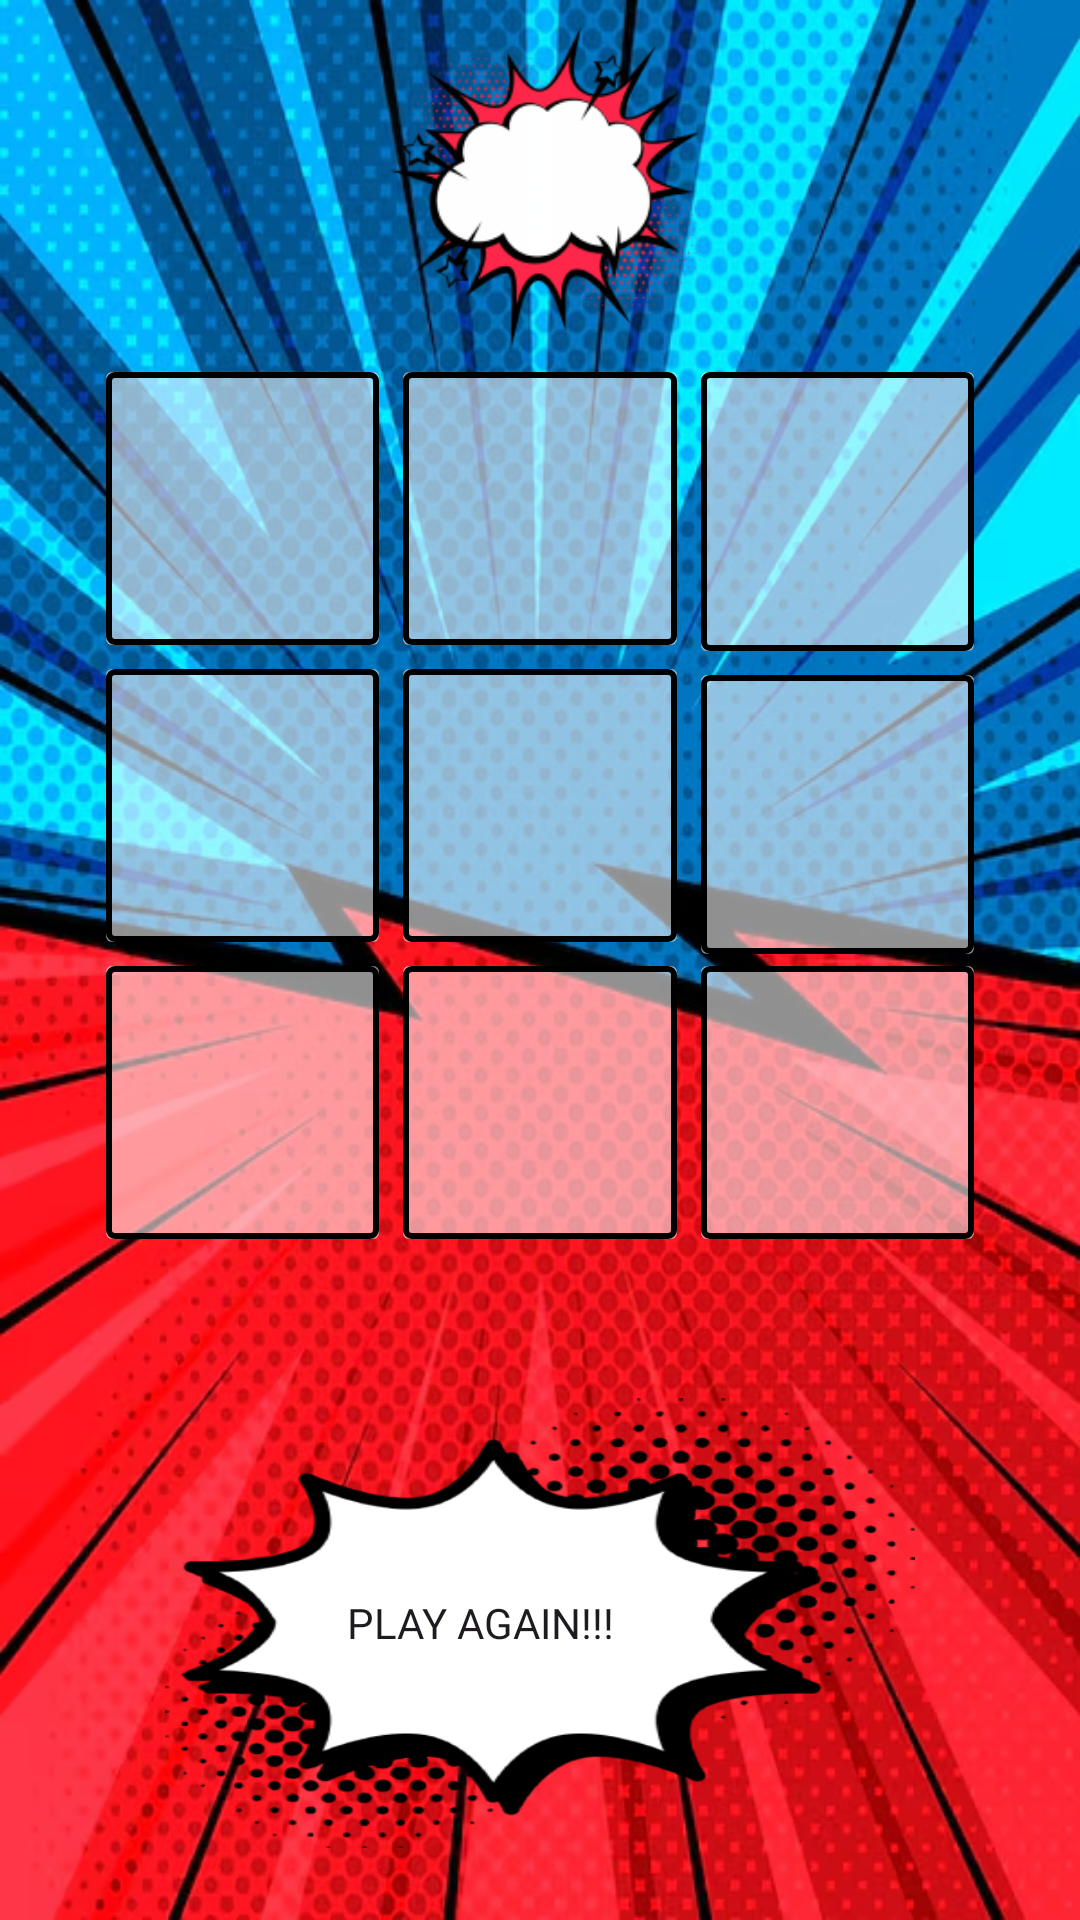

The Android layout XML behind this screen, and the referenced resources:
<!-- AndroidManifest.xml: application theme Theme.TicitiTacitiToe -->
<!-- res/layout/online_game_activity.xml -->
<?xml version="1.0" encoding="utf-8"?>
<androidx.constraintlayout.widget.ConstraintLayout xmlns:android="http://schemas.android.com/apk/res/android"
    xmlns:app="http://schemas.android.com/apk/res-auto"
    xmlns:tools="http://schemas.android.com/tools"
    android:id="@+id/main"
    android:layout_width="match_parent"
    android:layout_height="match_parent"
    tools:context=".onlinegame.ui.OnlineGameActivity"
    android:background="@drawable/comic_style_bg_red_blue">

    <androidx.constraintlayout.widget.ConstraintLayout
        android:id="@+id/boardContainer"
        android:layout_width="0dp"
        android:layout_height="0dp"
        app:layout_constraintDimensionRatio="1:1"
        app:layout_constraintBottom_toTopOf="@id/chat_container"
        app:layout_constraintEnd_toEndOf="parent"
        app:layout_constraintStart_toStartOf="parent"
        app:layout_constraintTop_toBottomOf="@id/online_status_text_view"
        app:layout_constraintVertical_weight="2"
        app:layout_constraintVertical_chainStyle="spread_inside"
        app:layout_constraintVertical_bias="0.5">

        <ImageButton
            android:id="@+id/onlinecell00"
            android:layout_width="0dp"
            android:layout_height="0dp"
            android:background="@drawable/cell_empty"
            android:layout_margin="4dp"
            android:onClick="squarePressed"
            android:scaleType="fitCenter"
            android:tag="0,0"
            app:layout_constraintTop_toTopOf="parent"
            app:layout_constraintStart_toStartOf="parent"
            app:layout_constraintEnd_toStartOf="@id/onlinecell01"
            app:layout_constraintBottom_toTopOf="@id/onlinecell10"
            android:contentDescription="@string/game_cell"/>

        <ImageButton
            android:id="@+id/onlinecell01"
            android:layout_width="0dp"
            android:layout_height="0dp"
            android:background="@drawable/cell_empty"
            android:layout_margin="4dp"
            android:onClick="squarePressed"
            android:scaleType="fitCenter"
            android:tag="0,1"
            app:layout_constraintTop_toTopOf="parent"
            app:layout_constraintEnd_toStartOf="@id/onlinecell02"
            app:layout_constraintStart_toEndOf="@id/onlinecell00"
            app:layout_constraintBottom_toTopOf="@id/onlinecell11"
            android:contentDescription="@string/game_cell"/>

        <ImageButton
            android:id="@+id/onlinecell02"
            android:layout_width="0dp"
            android:layout_height="0dp"
            android:background="@drawable/cell_empty"
            android:layout_margin="4dp"
            android:onClick="squarePressed"
            android:scaleType="fitCenter"
            android:tag="0,2"
            app:layout_constraintTop_toTopOf="parent"
            app:layout_constraintEnd_toEndOf="parent"
            app:layout_constraintStart_toEndOf="@id/onlinecell01"
            app:layout_constraintBottom_toTopOf="@id/onlinecell12"
            android:contentDescription="@string/game_cell"/>


        <ImageButton
            android:id="@+id/onlinecell10"
            android:layout_width="0dp"
            android:layout_height="0dp"
            android:background="@drawable/cell_empty"
            android:layout_margin="4dp"
            android:onClick="squarePressed"
            android:scaleType="fitCenter"
            android:tag="1,0"
            app:layout_constraintTop_toBottomOf="@id/onlinecell00"
            app:layout_constraintBottom_toTopOf="@id/onlinecell20"
            app:layout_constraintStart_toStartOf="parent"
            app:layout_constraintEnd_toStartOf="@id/onlinecell11"
            android:contentDescription="@string/game_cell"/>

        <ImageButton
            android:id="@+id/onlinecell11"
            android:layout_width="0dp"
            android:layout_height="0dp"
            android:background="@drawable/cell_empty"
            android:layout_margin="4dp"
            android:onClick="squarePressed"
            android:scaleType="fitCenter"
            android:tag="1,1"
            app:layout_constraintTop_toBottomOf="@id/onlinecell01"
            app:layout_constraintStart_toEndOf="@id/onlinecell10"
            app:layout_constraintEnd_toStartOf="@id/onlinecell12"
            app:layout_constraintBottom_toTopOf="@id/onlinecell21"
            android:contentDescription="@string/game_cell"/>

        <ImageButton
            android:id="@+id/onlinecell12"
            android:layout_width="0dp"
            android:layout_height="0dp"
            android:background="@drawable/cell_empty"
            android:layout_margin="4dp"
            android:onClick="squarePressed"
            android:scaleType="fitCenter"
            android:tag="1,2"
            app:layout_constraintTop_toBottomOf="@id/onlinecell02"
            app:layout_constraintEnd_toEndOf="parent"
            app:layout_constraintStart_toEndOf="@id/onlinecell11"
            app:layout_constraintBottom_toTopOf="@id/onlinecell21"
            android:contentDescription="@string/game_cell"/>

        <ImageButton
            android:id="@+id/onlinecell20"
            android:layout_width="0dp"
            android:layout_height="0dp"
            android:background="@drawable/cell_empty"
            android:layout_margin="4dp"
            android:onClick="squarePressed"
            android:scaleType="fitCenter"
            android:tag="2,0"
            app:layout_constraintStart_toStartOf="parent"
            app:layout_constraintEnd_toStartOf="@id/onlinecell21"
            app:layout_constraintTop_toBottomOf="@id/onlinecell10"
            app:layout_constraintBottom_toBottomOf="parent"
            android:contentDescription="@string/game_cell"/>

        <ImageButton
            android:id="@+id/onlinecell21"
            android:layout_width="0dp"
            android:layout_height="0dp"
            android:layout_margin="4dp"
            android:background="@drawable/cell_empty"
            android:contentDescription="@string/game_cell"
            android:onClick="squarePressed"
            android:scaleType="fitCenter"
            app:layout_constraintStart_toEndOf="@id/onlinecell20"
            app:layout_constraintEnd_toStartOf="@id/onlinecell22"
            app:layout_constraintTop_toBottomOf="@id/onlinecell11"
            app:layout_constraintBottom_toBottomOf="parent"
            android:tag="2,1" />

        <ImageButton
            android:id="@+id/onlinecell22"
            android:layout_width="0dp"
            android:layout_height="0dp"
            android:background="@drawable/cell_empty"
            android:layout_margin="4dp"
            android:onClick="squarePressed"
            android:scaleType="fitCenter"
            android:tag="2,2"
            app:layout_constraintEnd_toEndOf="parent"
            app:layout_constraintStart_toEndOf="@id/onlinecell21"
            app:layout_constraintTop_toBottomOf="@id/onlinecell12"
            app:layout_constraintBottom_toBottomOf="parent"
            android:contentDescription="@string/game_cell"/>

        </androidx.constraintlayout.widget.ConstraintLayout>


    <TextView
        android:id="@+id/online_status_text_view"
        android:layout_width="120dp"
        android:layout_height="120dp"
        android:background="@drawable/speech_bubble_red_border_stars_200"
        android:text=""
        android:textAlignment="center"
        android:gravity="center"
        android:fontFamily="@font/permanent_marker"
        app:layout_constraintEnd_toEndOf="parent"
        app:layout_constraintStart_toStartOf="parent"
        app:layout_constraintBottom_toTopOf="@id/boardContainer"
        app:layout_constraintTop_toTopOf="parent" />

    <androidx.appcompat.widget.AppCompatButton
        android:id="@+id/online_new_game_button"
        android:layout_width="250dp"
        android:layout_height="150dp"
        android:layout_marginBottom="24dp"
        android:background="@drawable/comic_text_bubble_400_350"
        android:paddingEnd="@dimen/_40dp"
        android:fontFamily="@font/permanent_marker"
        android:onClick="playAgainPressed"
        android:text="@string/play_again"
        app:layout_constraintBottom_toBottomOf="parent"
        app:layout_constraintEnd_toEndOf="parent"
        app:layout_constraintStart_toStartOf="parent"
        tools:visibility="invisible" />

    <androidx.fragment.app.FragmentContainerView
        android:id="@+id/chat_container"
        android:layout_width="match_parent"
        android:layout_height="0dp"
        app:layout_constraintVertical_weight="1.5"
        app:layout_constraintTop_toBottomOf="@id/boardContainer"
        app:layout_constraintBottom_toBottomOf="parent"/>

</androidx.constraintlayout.widget.ConstraintLayout>
<!-- resources referenced by this layout -->
<resources>
  <dimen name="_40dp">40dp</dimen>
  <!-- drawable cell_empty (drawable) -->
  <?xml version="1.0" encoding="utf-8"?>
  <layer-list xmlns:android="http://schemas.android.com/apk/res/android">
      <item>
          <shape android:shape="rectangle">
              <solid android:color="#90FFFFFF"/>
              <corners android:radius="2dp"/>
          </shape>
      </item>
  
      <item>
          <shape android:shape="rectangle">
              <stroke
                  android:width="2dp"
                  android:color="#000000"/>
              <corners android:radius="2dp"/>
          </shape>
  
      </item>
  </layer-list>
  <!-- drawable comic_style_bg_red_blue: png bitmap (drawable, 628354 bytes) -->
  <!-- drawable comic_text_bubble_400_350: png bitmap (drawable, 27321 bytes) -->
  <!-- drawable speech_bubble_red_border_stars_200: png bitmap (drawable, 24866 bytes) -->
  <string name="game_cell">Game cell</string>
  <string name="play_again">Play again!!!</string>
  <style name="Theme.TicitiTacitiToe" parent="Base.Theme.TicitiTacitiToe" />
  <style name="Base.Theme.TicitiTacitiToe" parent="Theme.Material3.DayNight.NoActionBar">
          
          
      </style>
</resources>
